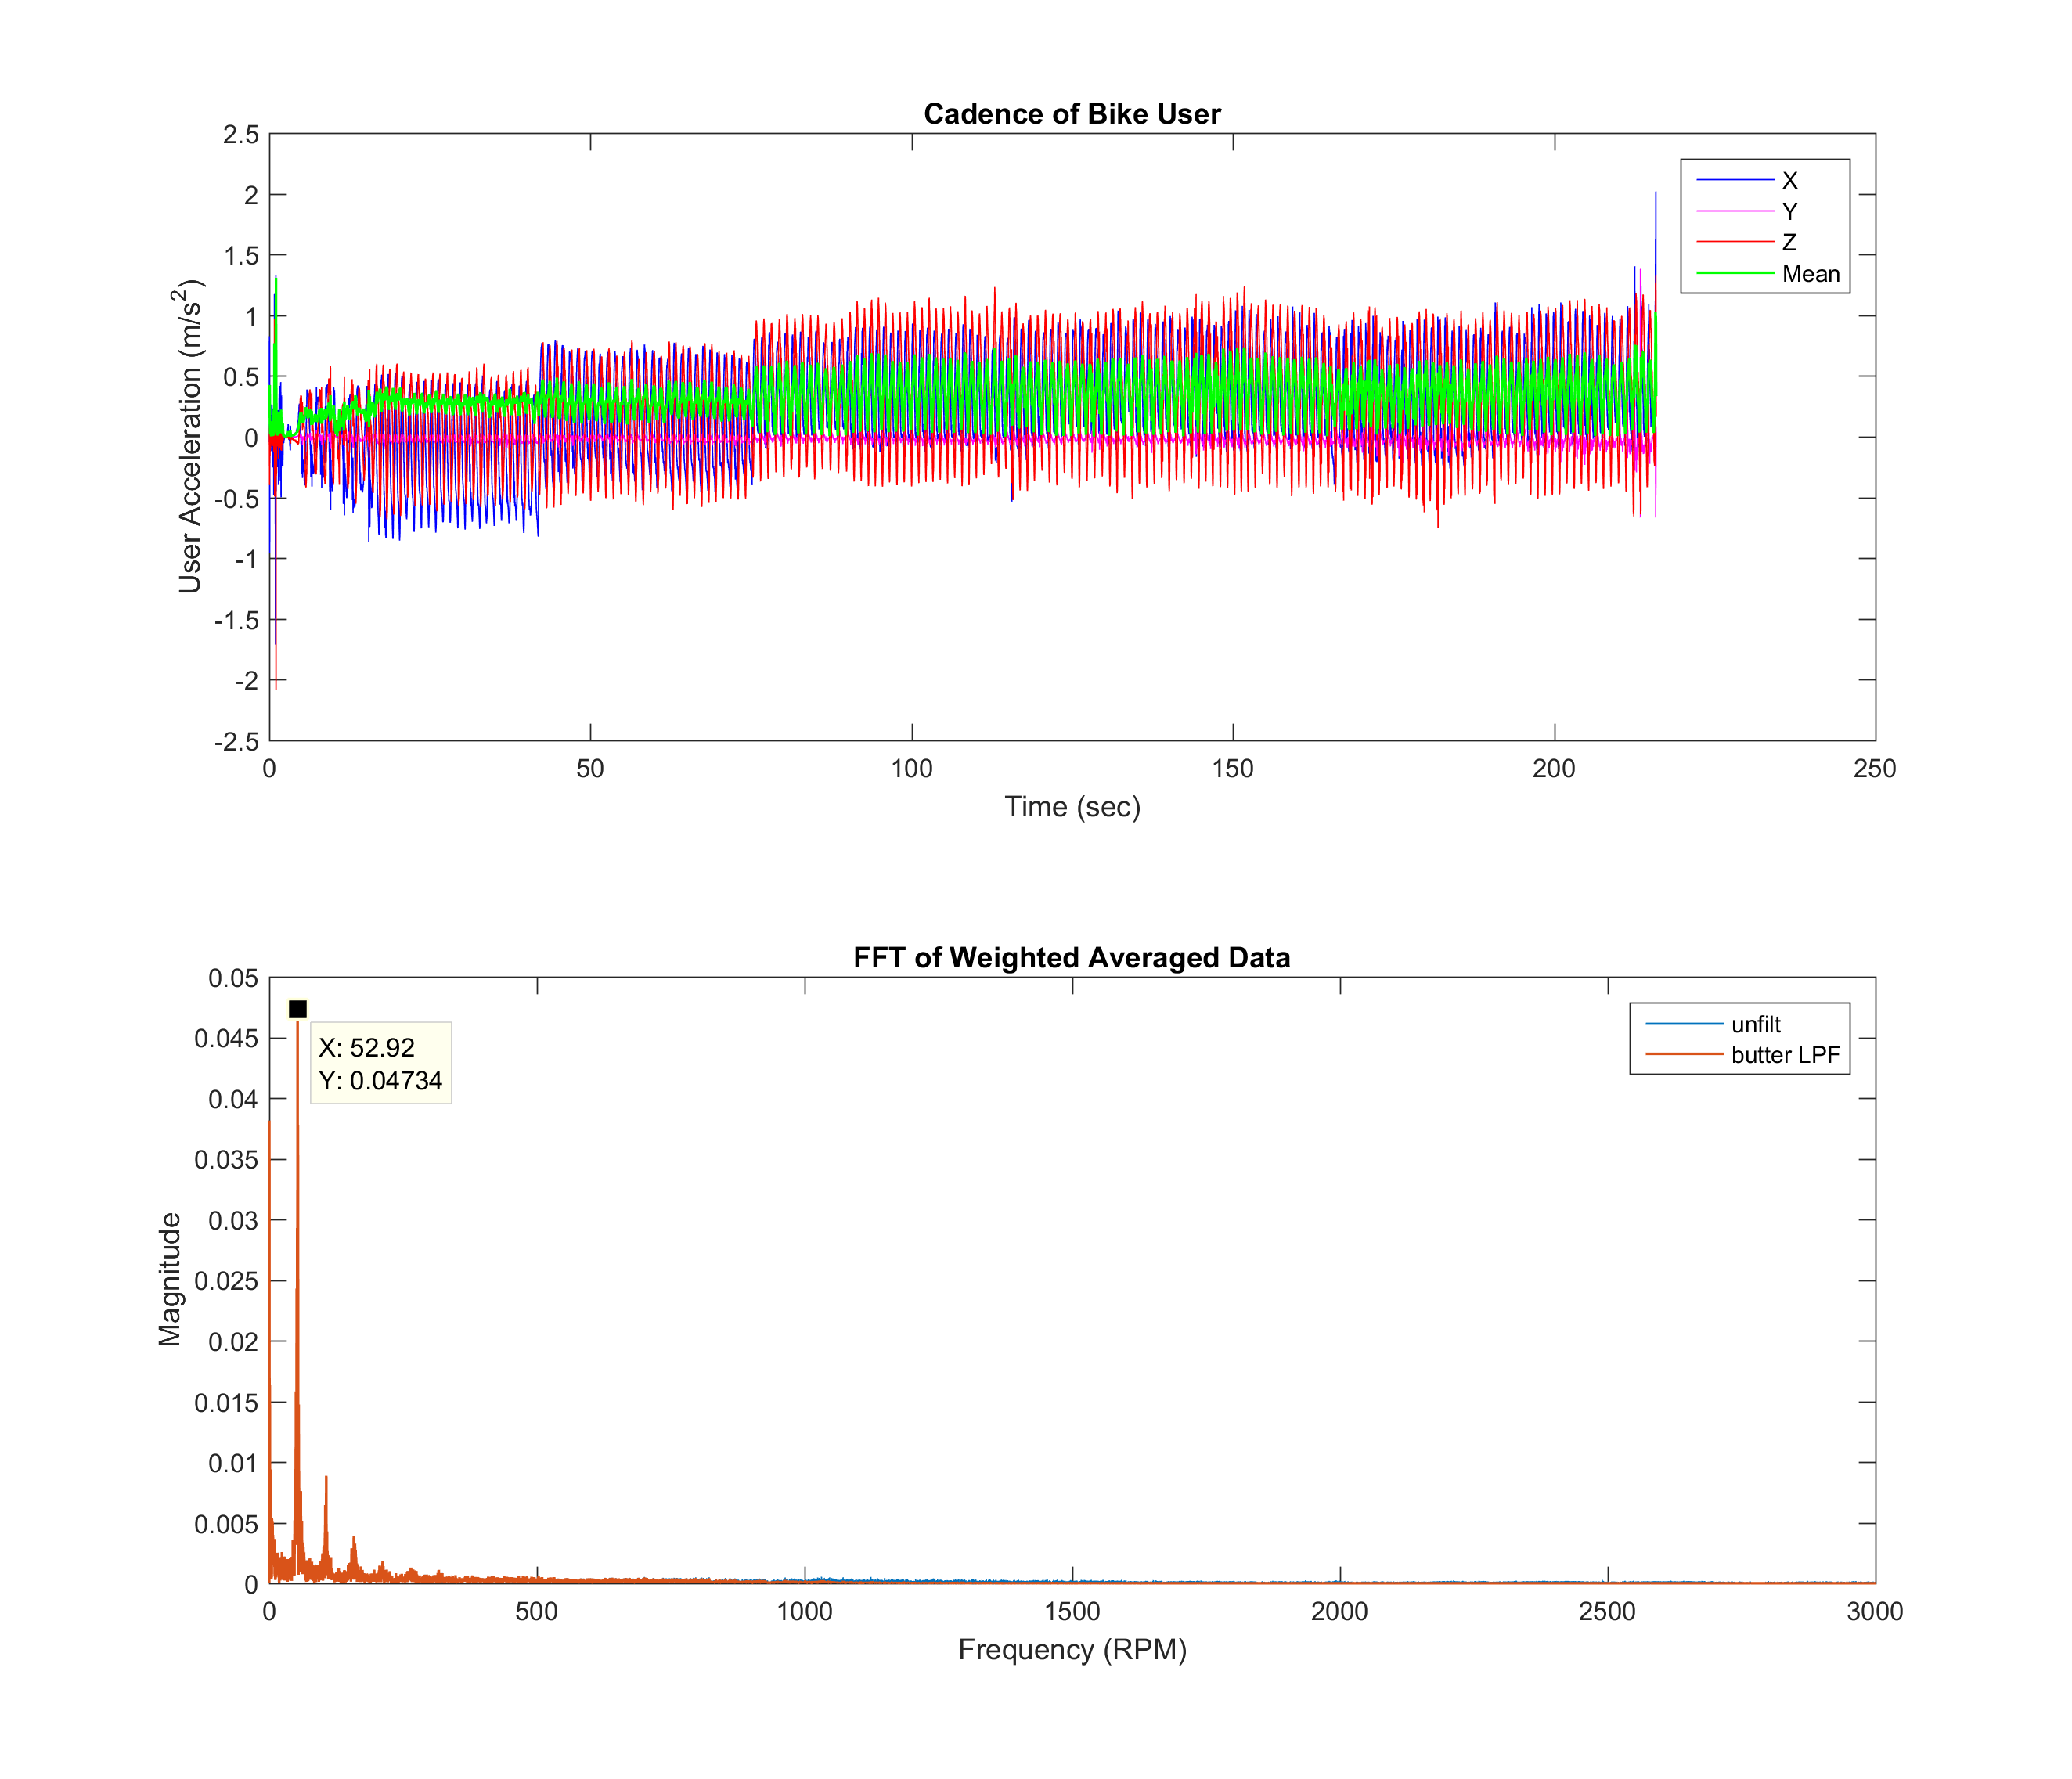

Data behind this chart, as committed beside it:
timestamp, attitude_roll, attitude_pitch, attitude_yaw, rotation_rate_x, rotation_rate_y, rotation_rate_z, gravity_x, gravity_y, gravity_z, user_acc_x, user_acc_y, user_acc_z, magnetic_field_x, magnetic_field_y, magnetic_field_z, latitude(degree), longitude(degree), altitude(meter), speed(m/s), course(degree), timestamp
1465826721, -0.07601, 0.004983, -0.03424, 0.003753, -0.1171, 0.004093, -0.07593, -0.004983, -0.9971, 0.001513, -0.000846, 0.003616, -46.39, 305.7, -58.77, , , , , , 
1465826721, -0.07833, 0.005093, -0.03412, 0.007958, -0.1564, 0.006472, -0.07825, -0.005093, -0.9969, 0.01833, 0.002422, 0.000552, -46.39, 305.7, -58.77, , , , , , 
1465826721, -0.07712, 0.005055, -0.03419, 0.005861, -0.132, 0.005252, -0.07704, -0.005055, -0.997, 0.009839, -0.002117, 0.000098, -46.39, 305.7, -58.77, , , , , , 
1465826721, -0.07962, 0.005129, -0.03404, 0.009003, -0.1702, 0.007624, -0.07953, -0.005129, -0.9968, 0.02353, 0.002443, 0.006554, -46.5, 305.7, -58.71, , , , , , 
1465826721, -0.08127, 0.005172, -0.03395, 0.01107, -0.2222, 0.009017, -0.08118, -0.005172, -0.9967, 0.02471, 0.003768, 0.008069, -46.5, 305.7, -58.71, , , , , , 
1465826721, -0.08384, 0.005300, -0.03385, 0.01732, -0.3284, 0.009689, -0.08374, -0.005299, -0.9965, 0.02745, 0.000737, -0.005983, -46.5, 305.7, -58.71, , , , , , 
, , , , , , , , , , , , , , , , 29.72, -95.4, 10.7, -1, -1, 1465826951
, , , , , , , , , , , , , , , , 29.72, -95.4, 10.7, -1, -1, 1465826951
1465826721, -0.08745, 0.005511, -0.03371, 0.02358, -0.4272, 0.01457, -0.08734, -0.005511, -0.9962, 0.02969, 0.000353, -0.002097, -46.79, 305.7, -58.48, , , , , , 
, , , , , , , , , , , , , , , , 29.72, -95.4, 10.7, -1, -1, 1465826951
1465826721, -0.09173, 0.005758, -0.03357, 0.02458, -0.4845, 0.01174, -0.0916, -0.005758, -0.9958, 0.0306, -0.000528, 0.001318, -46.79, 305.7, -58.48, , , , , , 
1465826721, -0.09659, 0.005989, -0.03341, 0.0277, -0.5365, 0.01313, -0.09644, -0.005989, -0.9953, 0.02818, 0.001609, 0.005163, -46.79, 305.7, -58.48, , , , , , 
1465826721, -0.1021, 0.006287, -0.03325, 0.03081, -0.6034, 0.01356, -0.1019, -0.006287, -0.9948, 0.02446, -0.000320, -0.000790, -47.18, 305.6, -58.26, , , , , , 
1465826721, -0.1085, 0.006572, -0.03307, 0.03499, -0.6682, 0.01503, -0.1083, -0.006572, -0.9941, 0.01445, 0.002132, -0.000655, -47.18, 305.6, -58.26, , , , , , 
1465826721, -0.1156, 0.006922, -0.03288, 0.03706, -0.717, 0.01427, -0.1153, -0.006922, -0.9933, 0.008184, 0.000513, -0.007182, -47.18, 305.6, -58.26, , , , , , 
, , , , , , , , , , , , , , , , 29.72, -95.4, 10.66, -1, -1, 1465826951
, , , , , , , , , , , , , , , , 29.72, -95.4, 10.63, -1, -1, 1465826951
1465826721, -0.123, 0.007300, -0.03268, 0.03811, -0.7277, 0.01647, -0.1227, -0.007300, -0.9924, -0.009485, -0.002695, -0.007852, -48.39, 305.6, -57.49, , , , , , 
1465826721, -0.13, 0.007644, -0.03248, 0.03602, -0.6969, 0.01415, -0.1297, -0.007644, -0.9915, -0.01197, -0.004655, -0.009662, -48.39, 305.6, -57.49, , , , , , 
1465826721, -0.1367, 0.007962, -0.0323, 0.03288, -0.6544, 0.01494, -0.1363, -0.007962, -0.9906, -0.01554, -0.000980, -0.003744, -48.39, 305.6, -57.49, , , , , , 
1465826721, -0.143, 0.008274, -0.03212, 0.03399, -0.6204, 0.0126, -0.1425, -0.008274, -0.9898, -0.01106, 0.000705, -0.001020, -49.12, 305.6, -57.02, , , , , , 
1465826721, -0.1494, 0.008584, -0.03195, 0.03398, -0.6279, 0.01371, -0.1488, -0.008584, -0.9888, -0.01001, 0.000069, -0.005608, -49.12, 305.6, -57.02, , , , , , 
1465826721, -0.1558, 0.008920, -0.03176, 0.03608, -0.647, 0.01384, -0.1552, -0.008920, -0.9878, -0.007558, 0.000085, -0.008603, -49.12, 305.6, -57.02, , , , , , 
1465826721, -0.1622, 0.009245, -0.03157, 0.03505, -0.6215, 0.01367, -0.1614, -0.009245, -0.9868, -0.002744, -0.003725, -0.003044, -50.42, 305.5, -56.16, , , , , , 
1465826721, -0.1679, 0.009523, -0.03139, 0.02875, -0.5503, 0.01216, -0.1671, -0.009523, -0.9859, -0.000924, -0.000136, 0.007126, -50.42, 305.5, -56.16, , , , , , 
1465826721, -0.1727, 0.009757, -0.03124, 0.02567, -0.4622, 0.01054, -0.1718, -0.009756, -0.9851, 0.001299, 0.000128, 0.01048, -50.42, 305.5, -56.16, , , , , , 
1465826721, -0.1768, 0.009955, -0.03109, 0.02149, -0.4006, 0.01121, -0.1759, -0.009954, -0.9844, 0.000952, 0.002676, 0.01078, -51.01, 305.5, -55.75, , , , , , 
1465826722, -0.1807, 0.01014, -0.03096, 0.02046, -0.3783, 0.008941, -0.1797, -0.01014, -0.9837, 0.006808, 0.001827, 0.008716, -51.01, 305.5, -55.75, , , , , , 
1465826722, -0.1846, 0.01034, -0.03083, 0.02148, -0.407, 0.009122, -0.1836, -0.01034, -0.983, 0.009085, -0.000404, 0.000195, -51.01, 305.5, -55.75, , , , , , 
1465826722, -0.189, 0.01055, -0.03068, 0.02355, -0.4537, 0.01155, -0.1878, -0.01055, -0.9821, 0.008162, -0.000325, -0.005081, -51.81, 305.5, -55.16, , , , , , 
1465826722, -0.1938, 0.01077, -0.03052, 0.02457, -0.4877, 0.01176, -0.1925, -0.01077, -0.9812, 0.009548, -0.001591, -0.003879, -51.81, 305.5, -55.16, , , , , , 
1465826722, -0.1988, 0.01101, -0.03035, 0.02668, -0.5047, 0.01293, -0.1975, -0.01101, -0.9802, 0.01467, 0.000310, 0.002802, -51.81, 305.5, -55.16, , , , , , 
1465826722, -0.204, 0.01124, -0.03016, 0.02665, -0.528, 0.01414, -0.2026, -0.01124, -0.9792, 0.0246, 0.004222, 0.009113, -52.25, 305.4, -54.83, , , , , , 
1465826722, -0.2092, 0.01143, -0.02997, 0.02977, -0.5822, 0.01449, -0.2077, -0.01143, -0.9781, 0.02975, 0.003584, 0.005973, -52.25, 305.4, -54.83, , , , , , 
1465826722, -0.2157, 0.01172, -0.02974, 0.03498, -0.6725, 0.01719, -0.214, -0.01172, -0.9768, 0.03562, 0.002538, 0.003137, -52.25, 305.4, -54.83, , , , , , 
1465826722, -0.2229, 0.01204, -0.02947, 0.04017, -0.7787, 0.01892, -0.221, -0.01204, -0.9752, 0.04009, 0.002300, 0.002361, -53.27, 305.4, -54.01, , , , , , 
1465826722, -0.2313, 0.01242, -0.02916, 0.04748, -0.8902, 0.02176, -0.2292, -0.01242, -0.9733, 0.04701, 0.001342, 0.004211, -53.27, 305.4, -54.01, , , , , , 
1465826722, -0.241, 0.01284, -0.02879, 0.05158, -1.012, 0.02678, -0.2387, -0.01284, -0.971, 0.0534, 0.003335, 0.008029, -53.27, 305.4, -54.01, , , , , , 
1465826722, -0.2521, 0.01334, -0.0284, 0.06099, -1.15, 0.0266, -0.2495, -0.01334, -0.9683, 0.05908, 0.003189, 0.006211, -53.98, 305.4, -53.42, , , , , , 
1465826722, -0.2783, 0.01448, -0.02737, 0.07238, -1.391, 0.03983, -0.2747, -0.01448, -0.9614, 0.06952, 0.003115, 0.01478, -53.98, 305.4, -53.42, , , , , , 
1465826722, -0.2647, 0.0139, -0.02792, 0.0672, -1.284, 0.03276, -0.2616, -0.0139, -0.9651, 0.05488, 0.004123, 0.005143, -53.98, 305.4, -53.42, , , , , , 
1465826722, -0.2932, 0.01508, -0.02674, 0.07751, -1.536, 0.04393, -0.289, -0.01508, -0.9572, 0.1134, 0.004198, 0.03617, -56.08, 305.3, -51.58, , , , , , 
1465826722, -0.3107, 0.01577, -0.026, 0.09202, -1.843, 0.05119, -0.3057, -0.01577, -0.952, 0.1572, 0.009329, 0.04284, -56.08, 305.3, -51.58, , , , , , 
1465826722, -0.333, 0.01663, -0.02511, 0.118, -2.36, 0.06191, -0.3268, -0.01663, -0.9449, 0.1781, 0.01246, 0.02632, -56.08, 305.3, -51.58, , , , , , 
1465826722, -0.3611, 0.01773, -0.02396, 0.1513, -2.96, 0.07423, -0.3532, -0.01773, -0.9354, 0.1872, 0.01008, 0.01445, -57.44, 305.3, -50.24, , , , , , 
1465826722, -0.434, 0.02049, -0.02079, 0.2117, -4.016, 0.1033, -0.4204, -0.02049, -0.9071, 0.2141, 0.01294, 0.04643, -57.44, 305.3, -50.24, , , , , , 
1465826722, -0.395, 0.01902, -0.02253, 0.1804, -3.522, 0.08736, -0.3847, -0.01902, -0.9228, 0.2004, 0.01034, 0.02019, -57.44, 305.3, -50.24, , , , , , 
1465826722, -0.4776, 0.02201, -0.0188, 0.226, -4.478, 0.1104, -0.4596, -0.02201, -0.8879, 0.2439, 0.01064, 0.07708, -62.34, 305.2, -44.78, , , , , , 
1465826722, -0.527, 0.02369, -0.01659, 0.2646, -5.089, 0.1143, -0.5028, -0.02369, -0.8641, 0.259, 0.02035, 0.08293, -62.34, 305.2, -44.78, , , , , , 
1465826722, -0.5823, 0.02541, -0.01389, 0.2926, -5.655, 0.1456, -0.5497, -0.0254, -0.835, 0.206, 0.006560, 0.05535, -62.34, 305.2, -44.78, , , , , , 
1465826722, -0.6431, 0.02715, -0.01094, 0.3217, -6.21, 0.1448, -0.5995, -0.02714, -0.7999, 0.2351, 0.02839, 0.09528, -65.61, 305.1, -40.29, , , , , , 
1465826722, -0.7083, 0.02885, -0.007577, 0.3478, -6.588, 0.16, -0.6503, -0.02884, -0.7592, 0.1831, 0.01021, 0.07643, -65.61, 305.1, -40.29, , , , , , 
1465826722, -0.7764, 0.03034, -0.003940, 0.3581, -6.86, 0.1745, -0.7004, -0.03033, -0.7131, 0.1866, 0.02182, 0.1252, -65.61, 305.1, -40.29, , , , , , 
1465826722, -0.8465, 0.03153, -0.000086, 0.3653, -7.051, 0.1767, -0.7486, -0.03152, -0.6623, 0.1979, 0.01096, 0.167, -72.18, 305.1, -27.02, , , , , , 
1465826722, -0.92, 0.03256, 0.003982, 0.3861, -7.444, 0.1814, -0.7952, -0.03256, -0.6055, 0.2342, 0.02429, 0.1777, -72.18, 305.1, -27.02, , , , , , 
1465826722, -0.9987, 0.03331, 0.008407, 0.4142, -7.995, 0.1944, -0.8403, -0.0333, -0.5411, 0.2107, 0.01597, 0.1838, -72.18, 305.1, -27.02, , , , , , 
1465826722, -1.084, 0.03401, 0.0131, 0.4495, -8.736, 0.1587, -0.8834, -0.034, -0.4674, 0.2007, 0.02158, 0.1458, -72.18, 305.1, -27.02, , , , , , 
1465826722, -1.176, 0.03432, 0.01851, 0.5181, -9.152, 0.2369, -0.9224, -0.03431, -0.3847, -0.06316, 0.01861, -0.01133, -75.53, 305.4, -9.049, , , , , , 
1465826722, -1.263, 0.03385, 0.02365, 0.4434, -8.449, 0.2026, -0.9523, -0.03384, -0.3031, -0.1417, -0.02596, 0.1565, -75.53, 305.4, -9.049, , , , , , 
1465826722, -1.338, 0.03321, 0.02807, 0.396, -7.258, 0.1759, -0.9726, -0.0332, -0.2301, -0.07803, 0.01025, 0.1232, -74.92, 305.6, 1.421, , , , , , 
... 23,543 more rows
